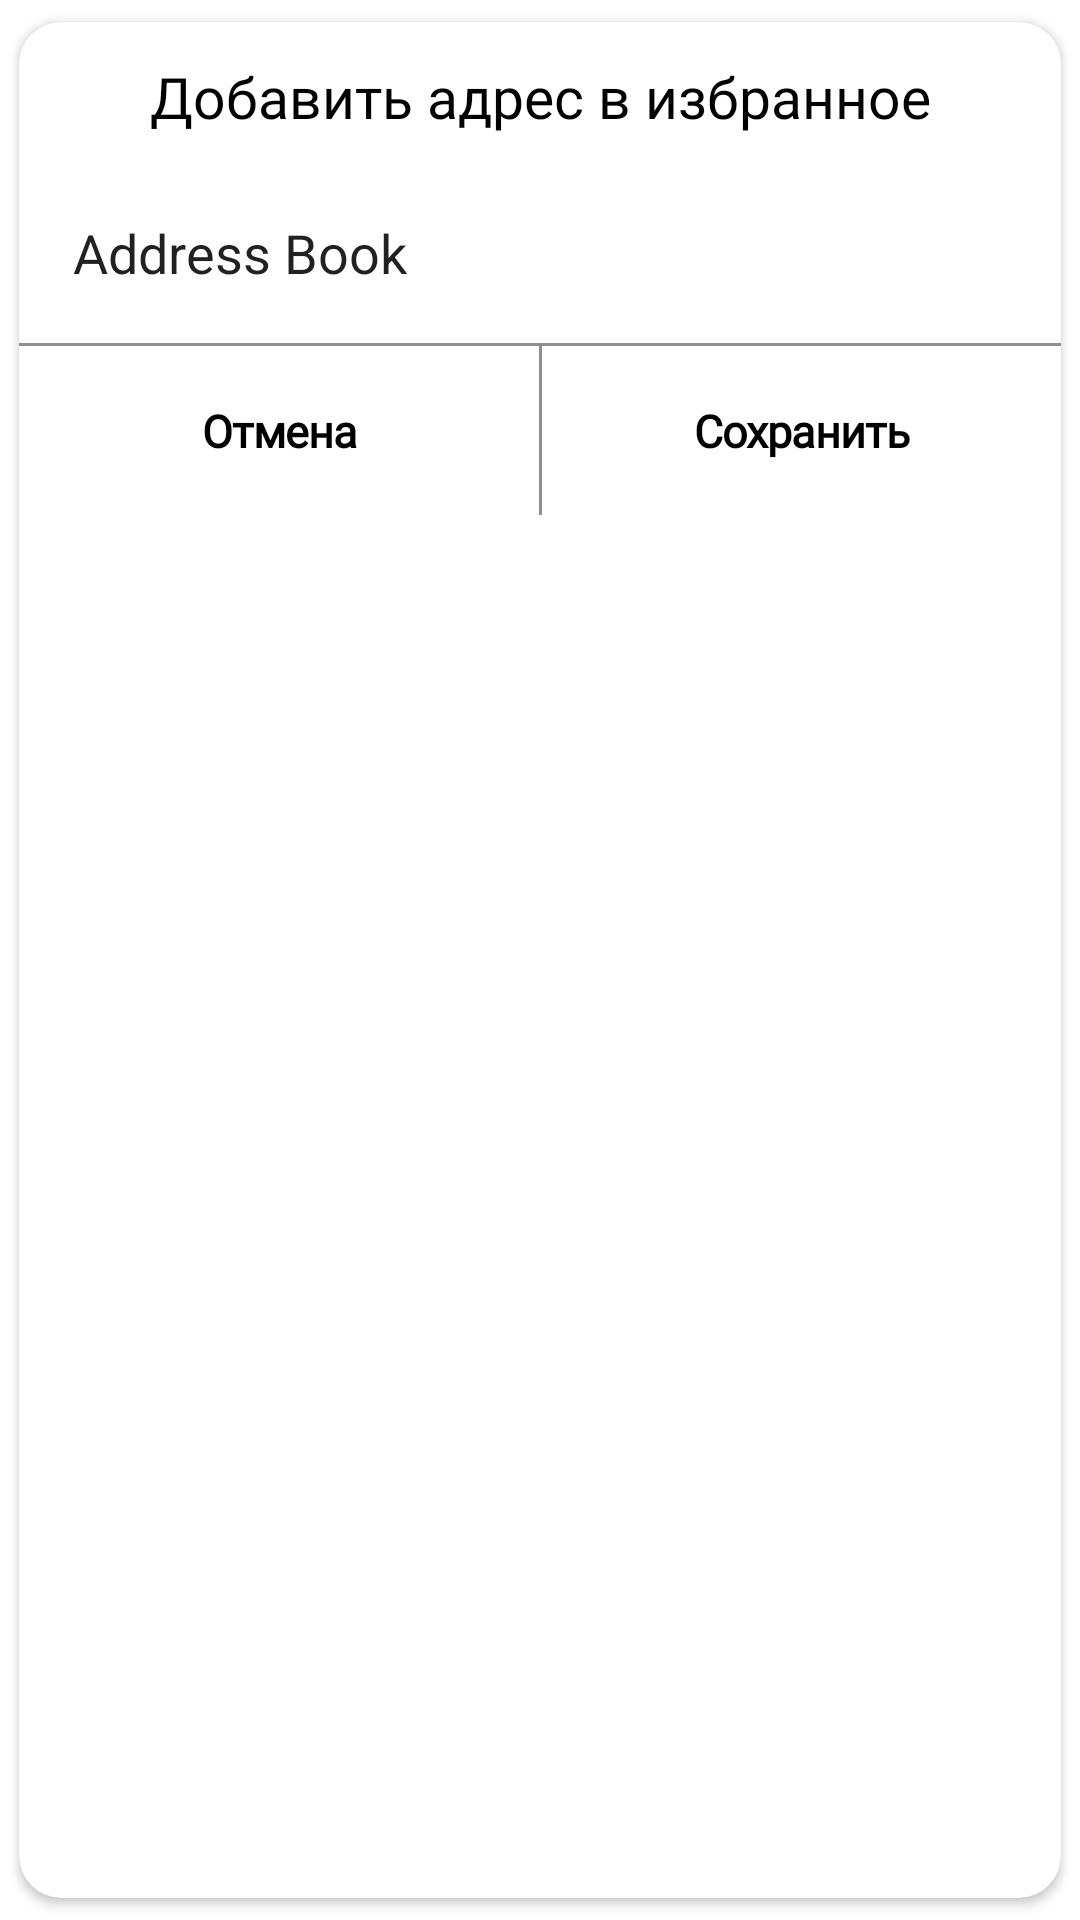

Produce the Android XML layout that renders to this screen, including the resource entries it uses.
<!-- AndroidManifest.xml: application theme Theme.TestForAnyMobile -->
<!-- res/layout/save_dialog.xml -->
<?xml version="1.0" encoding="utf-8"?>
<com.google.android.material.card.MaterialCardView xmlns:android="http://schemas.android.com/apk/res/android"
    xmlns:app="http://schemas.android.com/apk/res-auto"
    android:layout_width="match_parent"
    android:layout_height="wrap_content"
    app:cardCornerRadius="14dp"
    app:cardElevation="2dp"
    app:cardPreventCornerOverlap="true"
    app:cardUseCompatPadding="true">

    <androidx.constraintlayout.widget.ConstraintLayout
        android:layout_width="match_parent"
        android:layout_height="wrap_content">


        <com.google.android.material.textview.MaterialTextView
            android:id="@+id/t1"
            style="@style/TitleText"
            android:layout_marginTop="4dp"
            android:text="@string/save_place"
            app:layout_constraintLeft_toLeftOf="parent"
            app:layout_constraintRight_toRightOf="parent"
            app:layout_constraintTop_toTopOf="parent" />

        <EditText
            android:id="@+id/title"
            android:layout_width="0dp"
            android:layout_height="wrap_content"
            android:layout_marginHorizontal="18dp"
            android:background="@color/white"
            android:clickable="false"
            android:ellipsize="end"
            android:hint="@string/save_place"
            android:imeOptions="actionDone"
            android:inputType="text"
            android:lines="1"
            android:maxLines="1"
            android:text="@string/app_name"
            app:layout_constraintBottom_toBottomOf="@id/topLine"
            app:layout_constraintLeft_toLeftOf="parent"
            app:layout_constraintRight_toLeftOf="@id/editIcon"
            app:layout_constraintTop_toBottomOf="@id/t1" />

        <ImageView
            android:id="@+id/editIcon"
            android:layout_width="wrap_content"
            android:layout_height="wrap_content"
            android:layout_marginEnd="18dp"
            android:background="?android:selectableItemBackgroundBorderless"
            android:padding="8dp"
            android:src="@drawable/ic_edit_icon"
            app:layout_constraintBottom_toBottomOf="@id/title"
            app:layout_constraintRight_toRightOf="parent"
            app:layout_constraintTop_toTopOf="@id/title" />

        <View
            android:id="@+id/topLine"
            android:layout_width="match_parent"
            android:layout_height="1dp"
            android:layout_marginTop="18dp"
            android:background="@color/textColor"
            app:layout_constraintTop_toBottomOf="@id/title" />

        <View
            android:id="@+id/centerLine"
            android:layout_width="1dp"
            android:layout_height="0dp"
            android:background="@color/textColor"
            app:layout_constraintBottom_toBottomOf="@id/cancelButton"
            app:layout_constraintLeft_toRightOf="@id/cancelButton"
            app:layout_constraintRight_toLeftOf="@id/saveButton"
            app:layout_constraintTop_toTopOf="@id/cancelButton" />

        <com.google.android.material.textview.MaterialTextView
            android:id="@+id/cancelButton"
            style="@style/ButtonText"
            android:layout_width="0dp"
            android:text="@string/cancel"
            app:layout_constraintBottom_toBottomOf="parent"
            app:layout_constraintLeft_toLeftOf="parent"
            app:layout_constraintRight_toLeftOf="@id/centerLine"
            app:layout_constraintTop_toBottomOf="@id/topLine" />

        <com.google.android.material.textview.MaterialTextView
            android:id="@+id/saveButton"
            style="@style/ButtonText"
            android:layout_width="0dp"
            android:text="@string/save"
            app:layout_constraintBottom_toBottomOf="@id/cancelButton"
            app:layout_constraintLeft_toRightOf="@id/centerLine"
            app:layout_constraintRight_toRightOf="parent"
            app:layout_constraintTop_toTopOf="@id/cancelButton" />
    </androidx.constraintlayout.widget.ConstraintLayout>

</com.google.android.material.card.MaterialCardView>
<!-- resources referenced by this layout -->
<resources>
  <color name="textColor">#8E8E93</color>
  <color name="white">#FFFFFFFF</color>
  <string name="app_name">Address Book</string>
  <string name="cancel">Отмена</string>
  <string name="save">Сохранить</string>
  <string name="save_place">Добавить адрес в избранное</string>
  <style name="ButtonText" parent="TitleText">
          <item name="android:textSize">15sp</item>
          <item name="android:fontFamily">@font/gilroy_light</item>
          <item name="android:textStyle">bold</item>
          <item name="android:paddingTop">18dp</item>
          <item name="android:paddingBottom">18dp</item>
          <item name="android:letterSpacing">-0.02</item>
          <item name="android:background">?android:selectableItemBackground</item>
      </style>
  <style name="TitleText">
          <item name="android:layout_width">match_parent</item>
          <item name="android:layout_height">wrap_content</item>
          <item name="android:textSize">19sp</item>
          <item name="android:textColor">@color/black</item>
          <item name="android:gravity">center</item>
          <item name="android:paddingTop">8dp</item>
          <item name="android:paddingBottom">8dp</item>
          <item name="android:fontFamily">@font/gilroy_bold</item>
          <item name="android:background">@color/white</item>
      </style>
  <style name="Theme.TestForAnyMobile" parent="Theme.MaterialComponents.Light.NoActionBar">
          
          <item name="colorPrimary">@color/purple_500</item>
          <item name="colorPrimaryVariant">@color/purple_700</item>
          <item name="colorOnPrimary">@color/white</item>
          
          <item name="colorSecondary">@color/teal_200</item>
          <item name="colorSecondaryVariant">@color/teal_700</item>
          <item name="colorOnSecondary">@color/black</item>
          
          <item name="android:statusBarColor" tools:targetApi="l">@color/white</item>
          
      </style>
  <color name="black">#FF000000</color>
  <color name="purple_500">#FF6200EE</color>
  <color name="purple_700">#FF3700B3</color>
  <color name="teal_200">#FF03DAC5</color>
  <color name="teal_700">#FF018786</color>
</resources>
